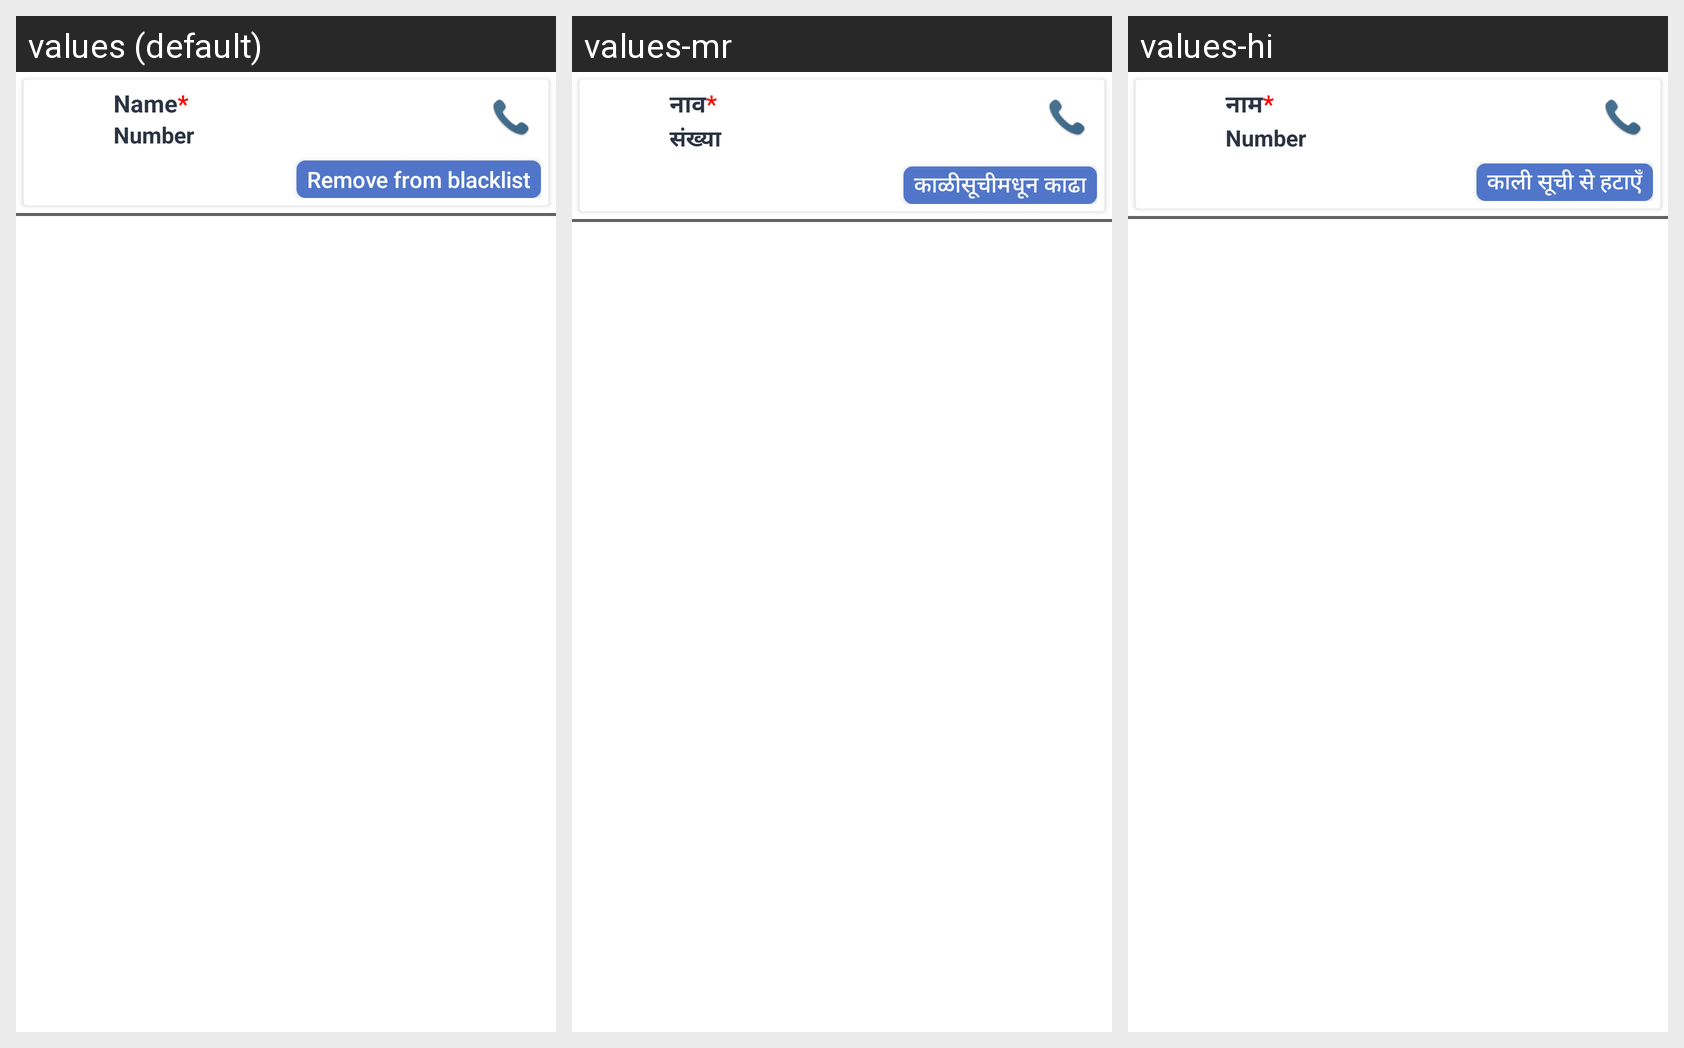

Here is an Android app screen in its default locale and in the app's own translations. Write out the translated-string differences for the strings that appear on this screen.
Android screen res/layout/blacklist_member_adapter.xml rendered under 3 locales, left to right: values (default), values-mr, values-hi. Device: Nexus 5 (rendered at 1080×1920; each locale shown at half size, 540×960, under a caption strip naming it); theme AppTheme.
Strings drawn on this screen, with the default value and each locale's value (text and hints the layout hard-codes, and strings that could not be matched under every locale, appear in the picture but are not listed):

name
  values: Name*
  values-mr: नाव*
  values-hi: नाम*

number
  values: Number
  values-mr: संख्या
  values-hi: Number

remove_to_blacklist
  values: Remove from blacklist
  values-mr: काळीसूचीमधून काढा
  values-hi: काली सूची से हटाएँ
